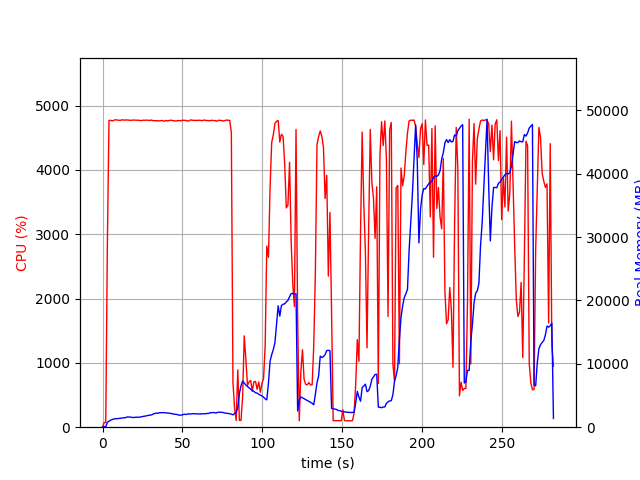

The table this chart was drawn from, first rows:
elapsed_time, nproc, cpu, mem_real, mem_virtual
3.504753112792969e-05, 1, 0.0, 6.992, 3186
1.006, 1, 71.5, 85.11, 672.4
2.014, 1, 73.5, 67.59, 160.4
3.022, 1, 2855, 774.9, 4769
4.044, 1, 4768, 957.4, 4941
5.064, 1, 4772, 1119, 5095
6.084, 1, 4761, 1212, 5229
7.108, 1, 4772, 1295, 5334
8.132, 1, 4780, 1355, 5429
9.15, 1, 4775, 1339, 5449
10.17, 1, 4772, 1382, 5504
11.19, 1, 4770, 1404, 5538
12.21, 1, 4779, 1441, 5594
13.23, 1, 4774, 1496, 5693
14.25, 1, 4774, 1489, 5739
15.27, 1, 4776, 1615, 5926
16.3, 1, 4775, 1606, 5926
17.32, 1, 4770, 1592, 5941
18.34, 1, 4774, 1556, 5959
19.37, 1, 4774, 1525, 5967
20.39, 1, 4774, 1564, 6015
21.41, 1, 4774, 1588, 6039
22.43, 1, 4772, 1560, 6061
23.45, 1, 4769, 1595, 6086
24.47, 1, 4767, 1651, 6153
25.49, 1, 4773, 1701, 6183
26.51, 1, 4772, 1744, 6195
27.53, 1, 4774, 1790, 6226
28.56, 1, 4772, 1866, 6303
29.58, 1, 4769, 1894, 6328
30.6, 1, 4775, 1943, 6416
31.62, 1, 4766, 2052, 6551
32.64, 1, 4765, 2162, 6693
33.66, 1, 4765, 2225, 6764
34.68, 1, 4765, 2198, 6781
35.7, 1, 4761, 2292, 6837
36.73, 1, 4768, 2298, 6883
37.75, 1, 4766, 2320, 6945
38.77, 1, 4756, 2294, 6981
39.79, 1, 4768, 2256, 7013
40.8, 1, 4763, 2228, 7056
41.83, 1, 4768, 2221, 7070
42.85, 1, 4774, 2146, 7082
43.87, 1, 4767, 2134, 7106
44.89, 1, 4765, 2048, 7121
45.91, 1, 4759, 2038, 7143
46.93, 1, 4766, 1981, 7151
47.95, 1, 4767, 1899, 7151
48.97, 1, 4764, 1904, 7219
50, 1, 4772, 1939, 7233
51.02, 1, 4770, 2048, 7245
52.04, 1, 4770, 2005, 7245
53.06, 1, 4761, 2064, 7297
54.08, 1, 4762, 2112, 7377
55.11, 1, 4777, 2079, 7391
56.13, 1, 4772, 2118, 7423
57.15, 1, 4769, 2142, 7445
58.17, 1, 4772, 2099, 7482
59.19, 1, 4767, 2111, 7494
60.21, 1, 4772, 2085, 7534
... 219 more rows
